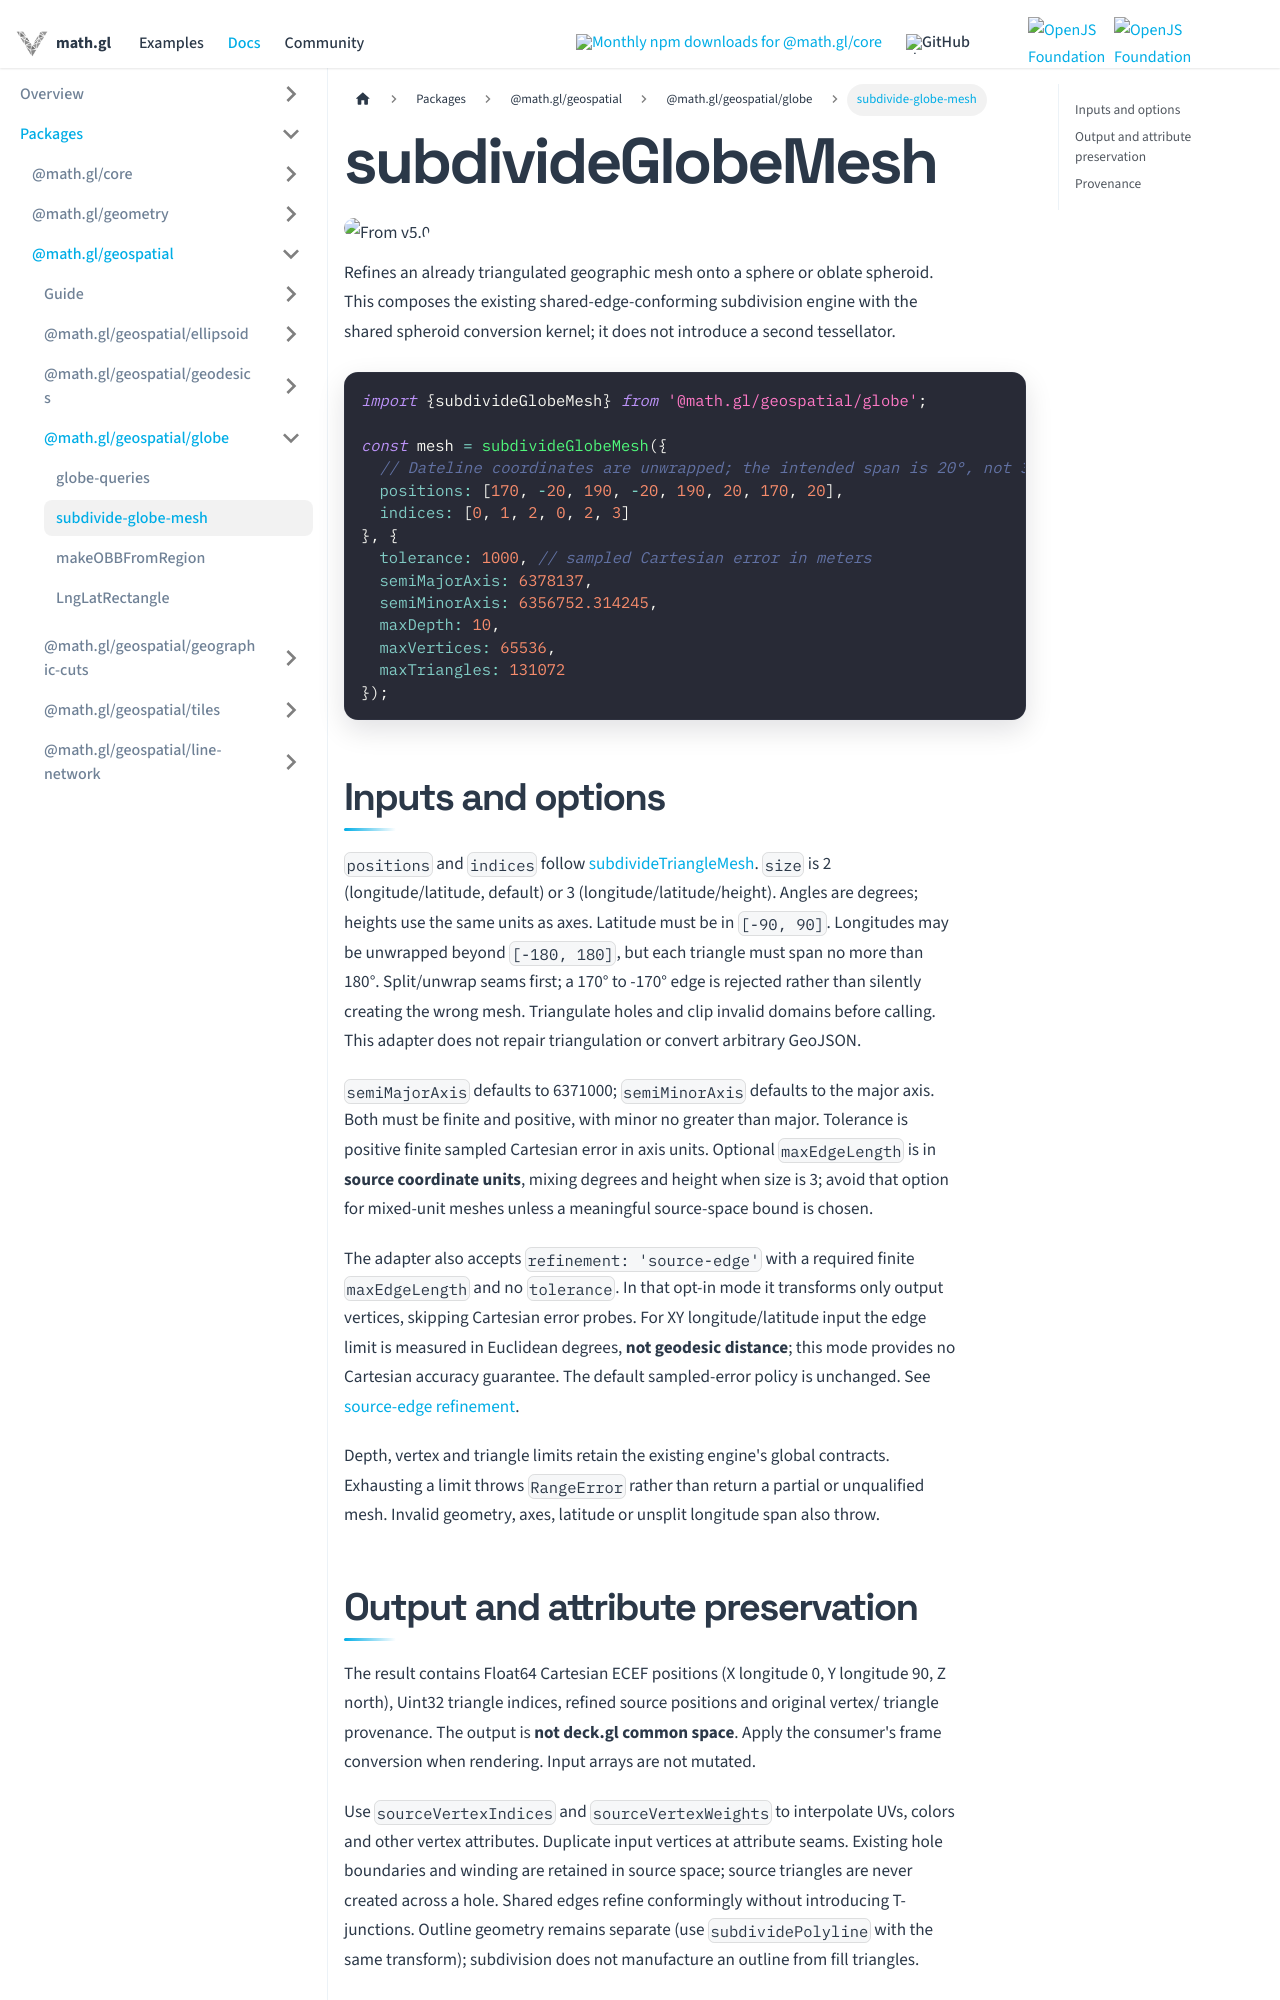

repository: visgl/math.gl · page: docs/modules/geospatial/api-reference/subdivide-globe-mesh.html · generator: docusaurus

{/* SPDX-License-Identifier: MIT */}
{/* SPDX-FileCopyrightText: Copyright (c) vis.gl contributors */}

# subdivideGlobeMesh

<p class="badges">
  <img src="https://img.shields.io/badge/From-v5.0-blue.svg?style=flat-square" alt="From v5.0" />
</p>

Refines an already triangulated geographic mesh onto a sphere or oblate spheroid.
This composes the existing shared-edge-conforming subdivision engine with the
shared spheroid conversion kernel; it does not introduce a second tessellator.

```js
import {subdivideGlobeMesh} from '@math.gl/geospatial/globe';

const mesh = subdivideGlobeMesh({
  // Dateline coordinates are unwrapped; the intended span is 20°, not 340°.
  positions: [170, -20, 190, -20, 190, 20, 170, 20],
  indices: [0, 1, 2, 0, 2, 3]
}, {
  tolerance: 1000, // sampled Cartesian error in meters
  semiMajorAxis: 6378137,
  semiMinorAxis: 6356752.314245,
  maxDepth: 10,
  maxVertices: 65536,
  maxTriangles: 131072
});
```

## Inputs and options

`positions` and `indices` follow [subdivideTriangleMesh](../../geometry/polygon/api-reference/subdivide-triangle-mesh.md).
`size` is 2 (longitude/latitude, default) or 3 (longitude/latitude/height). Angles are
degrees; heights use the same units as axes. Latitude must be in `[-90, 90]`.
Longitudes may be unwrapped beyond `[-180, 180]`, but each triangle must span no more
than 180°. Split/unwrap seams first; a 170° to -170° edge is rejected rather than
silently creating the wrong mesh. Triangulate holes and clip invalid domains before
calling. This adapter does not repair triangulation or convert arbitrary GeoJSON.

`semiMajorAxis` defaults to 6371000; `semiMinorAxis` defaults to the major axis.
Both must be finite and positive, with minor no greater than major. Tolerance is
positive finite sampled Cartesian error in axis units. Optional `maxEdgeLength` is
in **source coordinate units**, mixing degrees and height when size is 3; avoid that
option for mixed-unit meshes unless a meaningful source-space bound is chosen.

The adapter also accepts `refinement: 'source-edge'` with a required finite
`maxEdgeLength` and no `tolerance`. In that opt-in mode it transforms only output
vertices, skipping Cartesian error probes. For XY longitude/latitude input the
edge limit is measured in Euclidean degrees, **not geodesic distance**; this mode
provides no Cartesian accuracy guarantee. The default sampled-error policy is
unchanged. See [source-edge refinement](../../geometry/polygon/api-reference/subdivide-triangle-mesh.md#source-edge-refinement).

Depth, vertex and triangle limits retain the existing engine's global contracts.
Exhausting a limit throws `RangeError` rather than return a partial or unqualified
mesh. Invalid geometry, axes, latitude or unsplit longitude span also throw.
